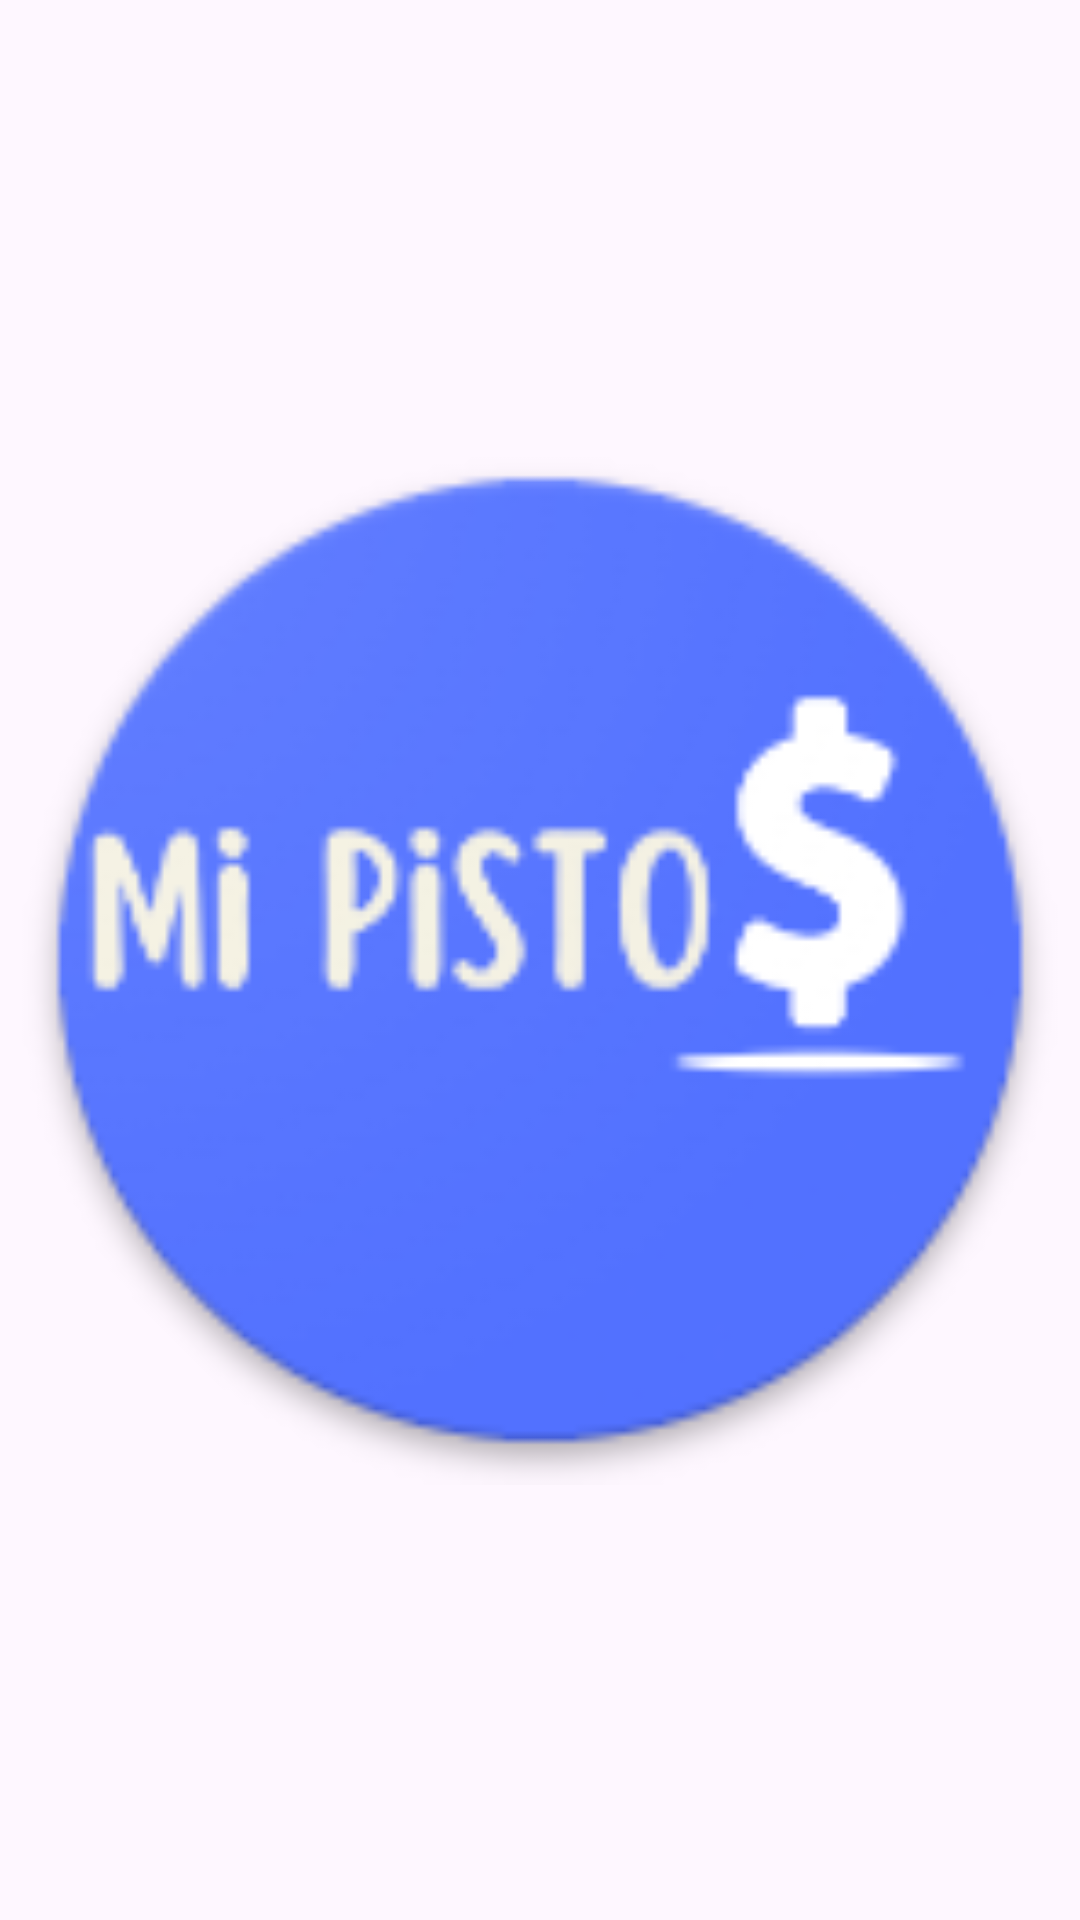

Write the Android layout XML for this screen, with the resource values it uses.
<!-- AndroidManifest.xml: application theme Theme.MiPisto.NoActionBar -->
<!-- res/layout/activity_splash.xml -->
<?xml version="1.0" encoding="utf-8"?>
<LinearLayout xmlns:android="http://schemas.android.com/apk/res/android"
    xmlns:tools="http://schemas.android.com/tools"
    android:layout_width="match_parent"
    android:layout_height="match_parent"
    tools:context=".SplashActivity"
    android:gravity="center"
    >

    <ImageView
        android:layout_width="350sp"
        android:layout_height="350sp"
        android:src="@mipmap/ic_launcher"
        />
    
</LinearLayout>
<!-- resources referenced by this layout -->
<resources>
  <!-- mipmap ic_launcher: png bitmap (mipmap-hdpi, 6188 bytes) -->
  <style name="Theme.MiPisto.NoActionBar">
          <item name="windowActionBar">false</item>
          <item name="windowNoTitle">true</item>
      </style>
</resources>
